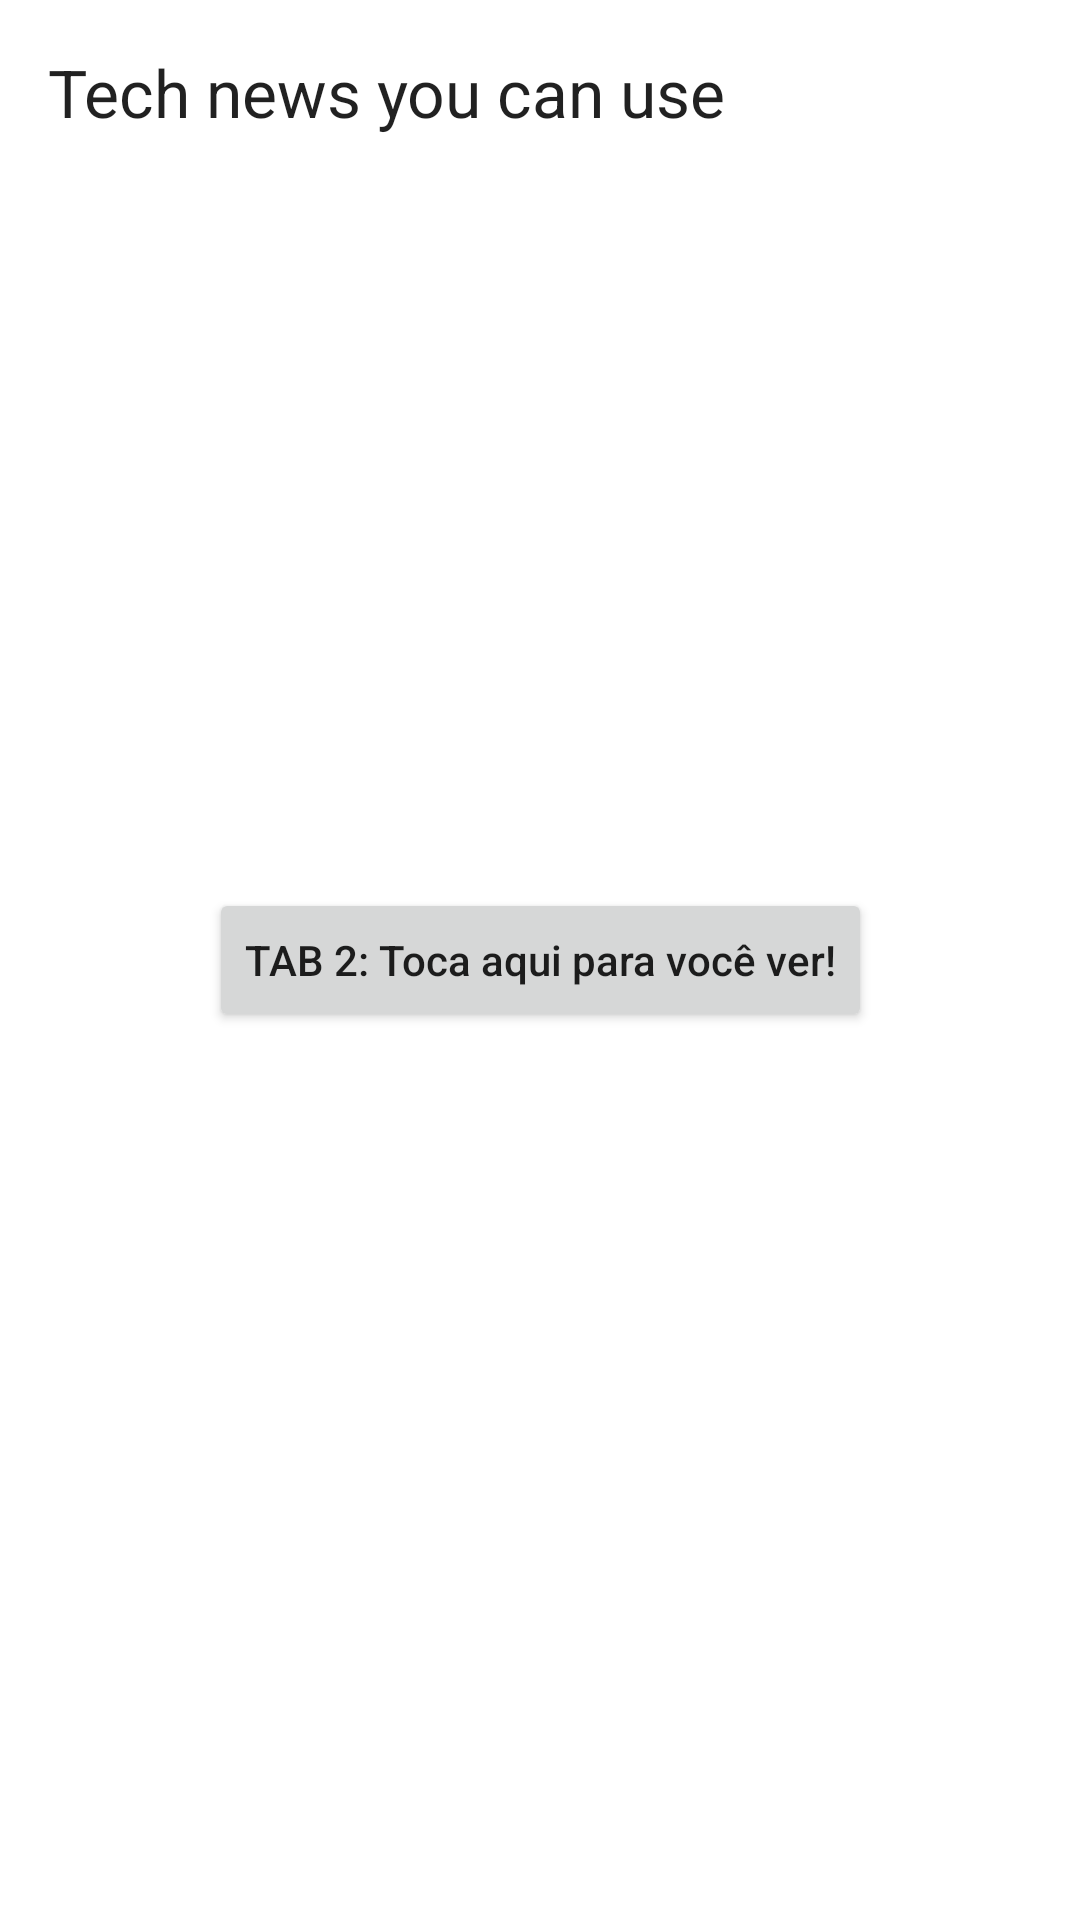

This screen was rendered from an Android layout file. Write that file and the resources it references.
<!-- AndroidManifest.xml: application theme AppTheme -->
<!-- res/layout/fragment_tab_two.xml -->
<?xml version="1.0" encoding="utf-8"?>
<androidx.constraintlayout.widget.ConstraintLayout xmlns:android="http://schemas.android.com/apk/res/android"
    xmlns:tools="http://schemas.android.com/tools"
    android:layout_width="match_parent"
    android:layout_height="match_parent"
    xmlns:app="http://schemas.android.com/apk/res-auto"
    tools:context=".codelab.userinterface.usernavigation.tab.TabTwoFragment">

    <TextView
        android:id="@+id/content_title"
        android:layout_width="wrap_content"
        android:layout_height="wrap_content"
        android:text="@string/top_news_fragment"
        android:layout_margin="@dimen/fab_margin"
        android:textAppearance="?android:attr/textAppearanceLarge"
        app:layout_constraintStart_toStartOf="parent"
        app:layout_constraintTop_toTopOf="parent" />

    <Button
        android:id="@+id/btnTabTwo"
        android:layout_width="wrap_content"
        android:layout_height="wrap_content"
        android:text="TAB 2: Toca aqui para você ver!"
        android:textAllCaps="false"
        app:layout_constraintBottom_toBottomOf="parent"
        app:layout_constraintEnd_toEndOf="parent"
        app:layout_constraintStart_toStartOf="parent"
        app:layout_constraintTop_toTopOf="parent" />

</androidx.constraintlayout.widget.ConstraintLayout>
<!-- resources referenced by this layout -->
<resources>
  <dimen name="fab_margin">16dp</dimen>
  <string name="top_news_fragment">Tech news you can use</string>
  <style name="AppTheme" parent="Theme.MaterialComponents.DayNight">
          
          <item name="colorPrimary">@color/colorPrimary</item>
          <item name="colorPrimaryDark">@color/colorPrimaryDark</item>
          <item name="colorAccent">@color/colorAccent</item>
          <item name="preferenceTheme">@style/PreferenceThemeOverlay</item>
      </style>
  <color name="colorPrimary">#448aff</color>
  <color name="colorPrimaryDark">#005ecb</color>
  <color name="colorAccent">#03DAC5</color>
</resources>
